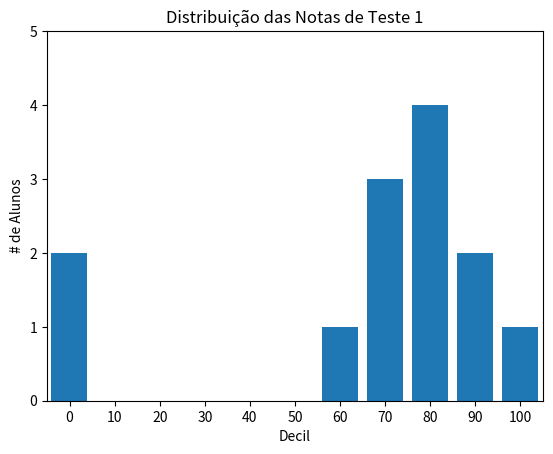

The matplotlib source for this figure:
"""Construção de gráficos de barra com matplotlib"""
from matplotlib import pyplot as plt
from collections import Counter

grades = [83,95,91,87,70,0,85,82,100,67,73,77,0]
decile = lambda grade: grade // 10 * 10
histogram = Counter(decile(grade) for grade in grades)

#move cada barra para a esquerda
#dá para cada barra sua altura correta
#dá para cada barra a largura de 8
plt.bar([x - 0.1 for x in histogram.keys()], 
		histogram.values(),
		8)
		
#eixo x de -5 até 105
#eixo y de 0 até 5
plt.axis([-5, 105, 0, 5])

#rótulos do eixo x em 0, 10, ..., 100
plt.xticks([10 * i for i in range(11)])
plt.xlabel("Decil")
plt.ylabel("# de Alunos")
plt.title("Distribuição das Notas de Teste 1")
plt.show()
